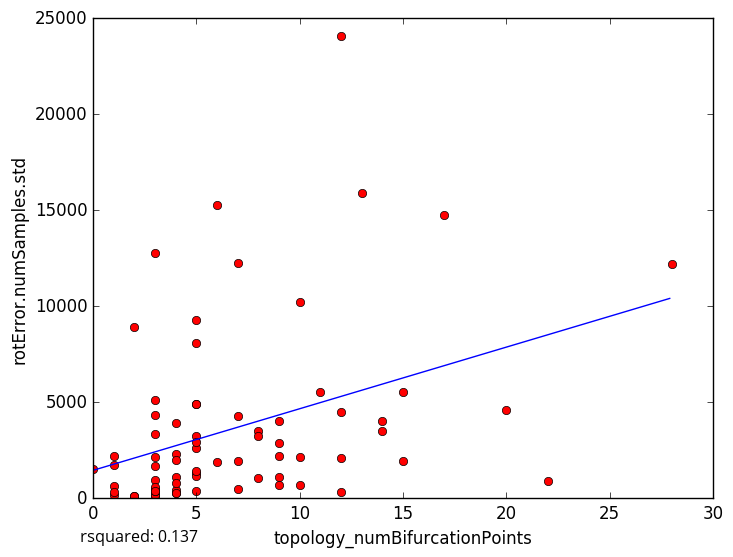

Data behind this chart, as committed beside it:
topology_numBifurcationPoints, rotError.numSamples.std
20, 4575
8, 3505
12, 4516
8, 1069
3, 257.9
2, 141.9
1, 182.9
14, 3510
4, 3936
5, 4927
5, 363.8
3, 147.3
5, 2626
2, 108.1
9, 1084
3, 183.2
4, 273.7
1, 643
9, 702.5
0, 1510
17, 14728
4, 2308
6, 15286
5, 8108
9, 2866
12, 24074
1, 2219
2, 8919
1, 1726
8, 3229
12, 308
10, 701.6
7, 12253
3, 5104
28, 12191
10, 10206
15, 1948
14, 4006
3, 189.9
10, 2139
9, 4016
3, 968.2
15, 5532
5, 1328
5, 4913
22, 897.2
3, 12782
13, 15885
5, 3217
3, 4350
3, 1687
12, 2072
3, 383.6
4, 2014
7, 1918
9, 2175
4, 1102
5, 2925
3, 3356
7, 490.1
... 18 more rows
